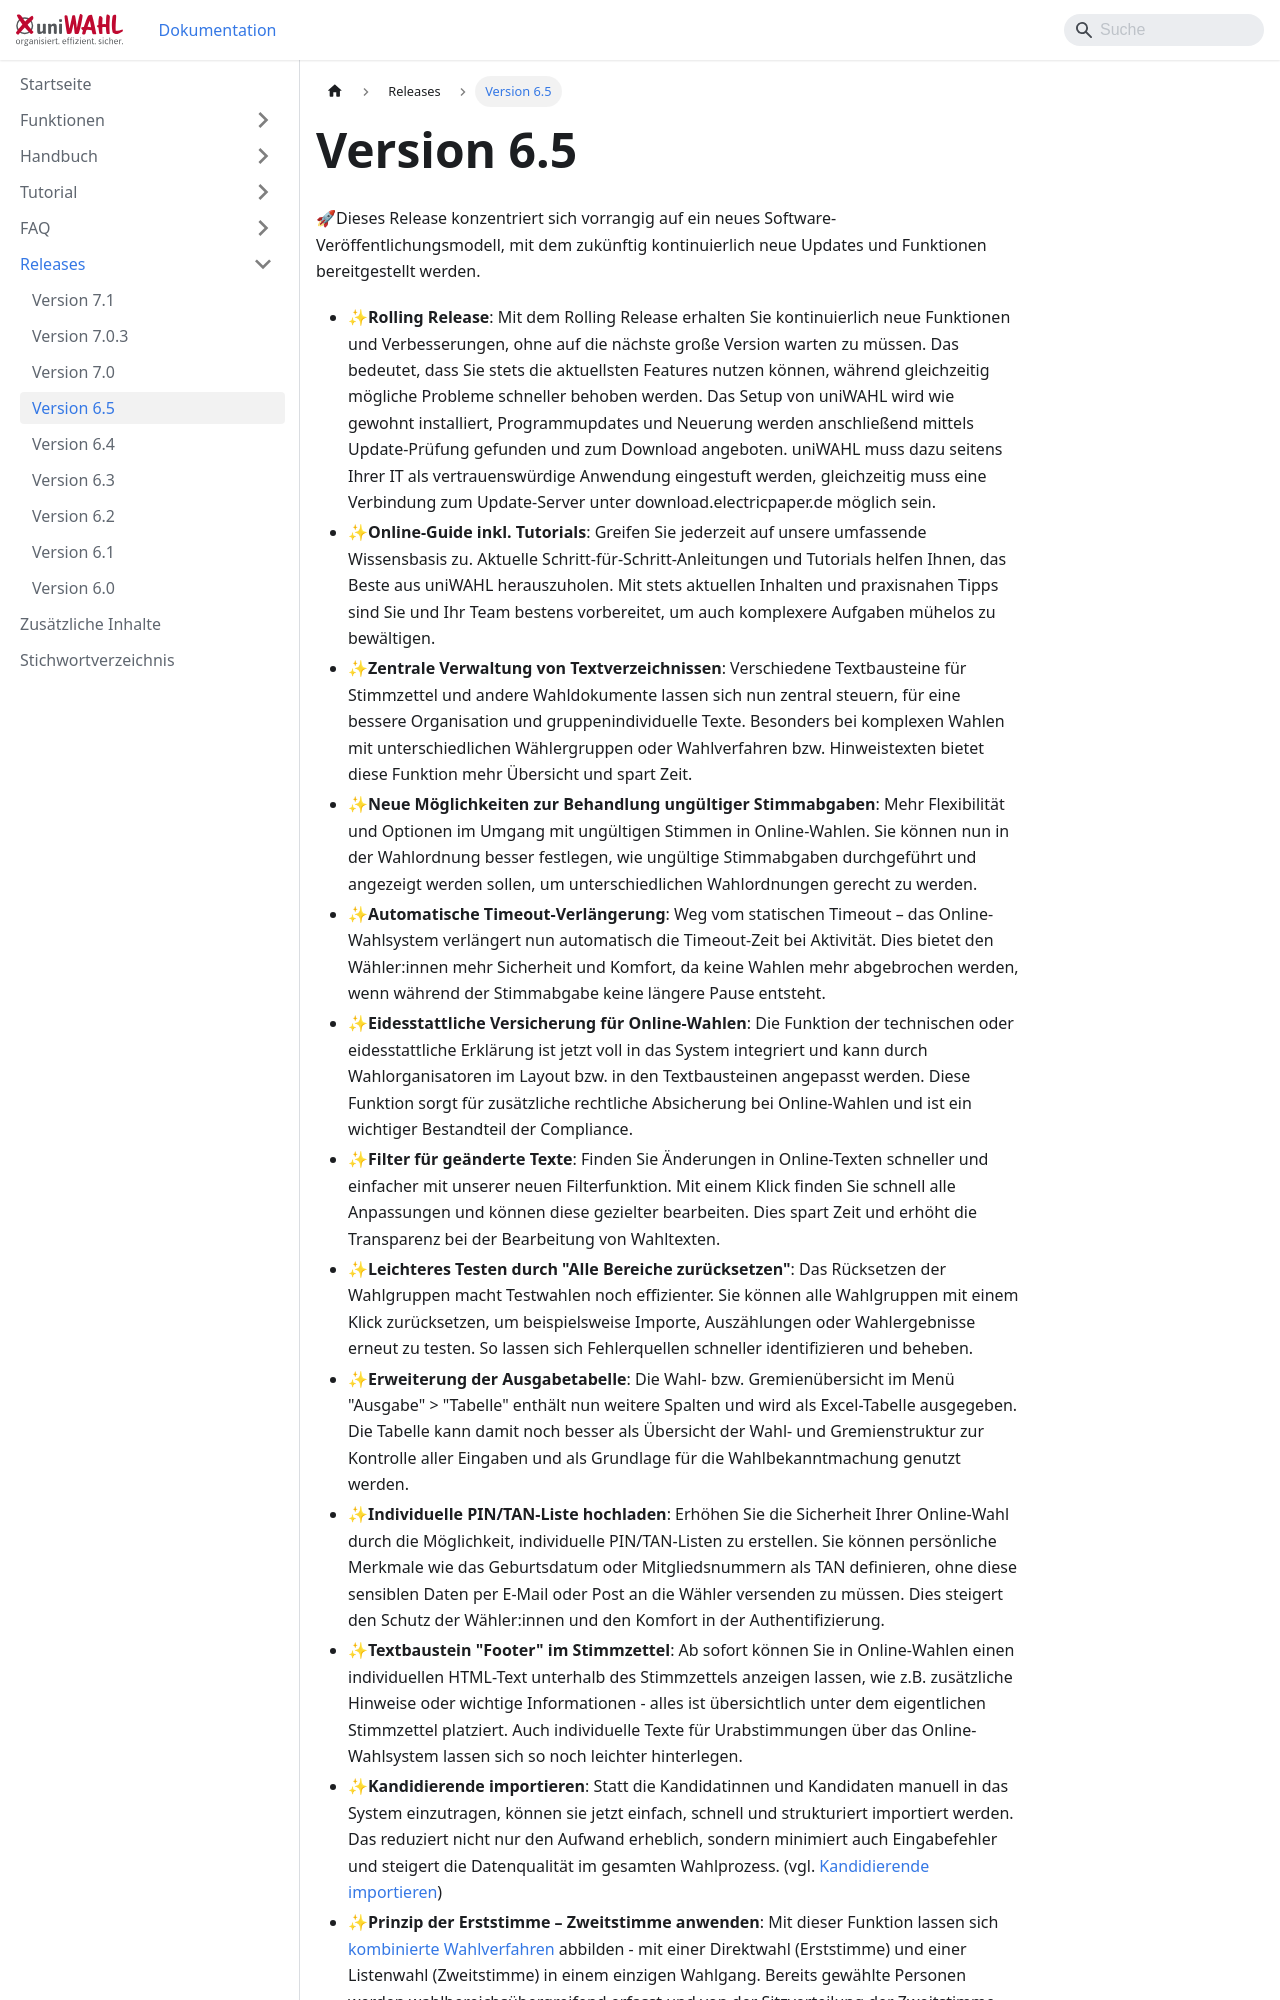

repository: ElectricPaperInformationssystemeGmbH/uniwahl-doku · page: releases/6.5.html · generator: docusaurus

---
title: "Version 6.5"
---

🚀Dieses Release konzentriert sich vorrangig auf ein neues Software-Veröffentlichungsmodell, mit dem zukünftig kontinuierlich neue Updates und Funktionen bereitgestellt werden.
